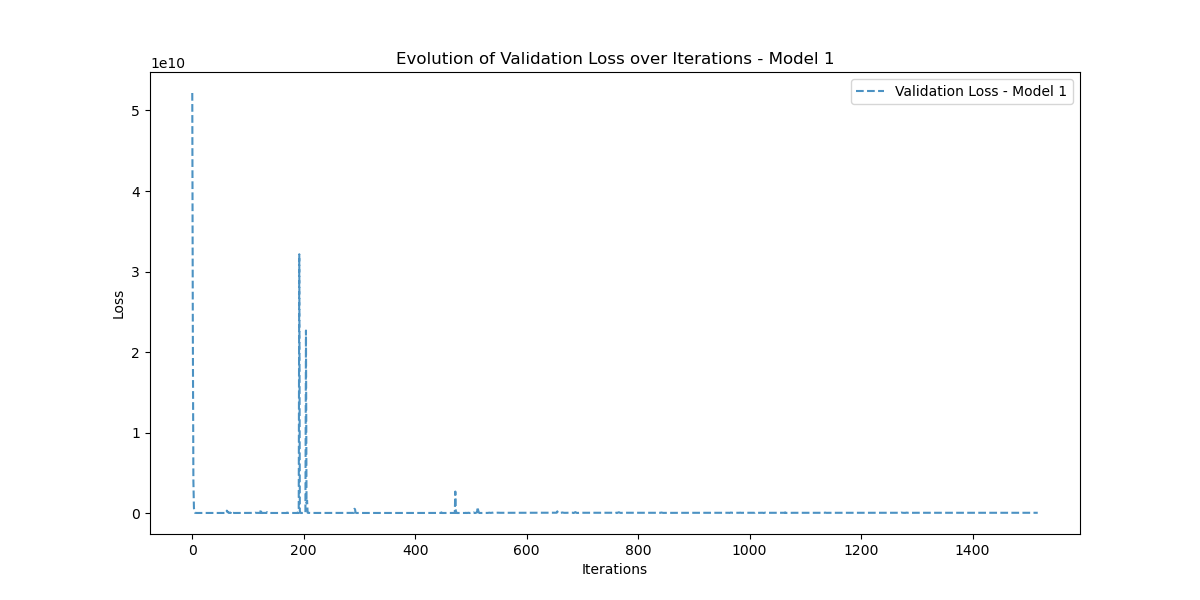

The file beside this chart, header and first rows:
Iteration, Validation_Loss
0, 52171895000
1, 22739016000
2, 4045731800
3, 625234400
4, 223494740
5, 46307532
6, 37078220
7, 30338114
8, 29160692
9, 29746882
10, 30114024
11, 31095176
12, 32294390
13, 33682756
14, 35156970
15, 36173012
16, 36633880
17, 36466628
18, 35944484
19, 34970220
20, 34412250
21, 34030864
22, 33584170
23, 32752136
24, 32799922
25, 32571562
26, 32218526
27, 32005290
28, 31738348
29, 31358780
30, 31225008
31, 31094114
32, 30953310
33, 30837572
34, 31078526
35, 30529870
36, 30530612
37, 30439104
38, 30347486
39, 38545136
40, 37287670
41, 28519716
42, 32237916
43, 28692332
44, 32078142
45, 28525264
46, 32401018
47, 28400954
48, 31913622
49, 29372158
50, 29658430
51, 29702560
52, 28348586
53, 30256662
54, 29743620
55, 29654098
56, 29818950
57, 32396476
58, 32370886
59, 33208536
... 1,458 more rows
